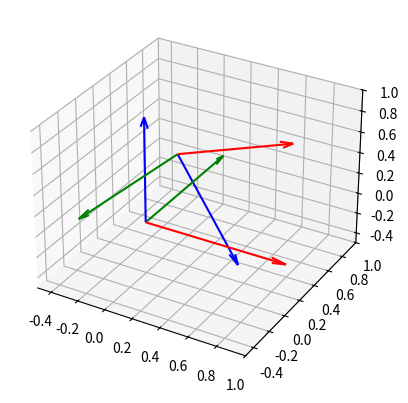

This figure's Python source:
import numpy as np
import matplotlib.pyplot as plt
from matplotlib.animation import FuncAnimation

from scipy.spatial.transform import Rotation as R

def quiver(o, x, color='black'):
    return ax.quiver(o[0], o[1], o[2], x[0], x[1], x[2], arrow_length_ratio=0.1, color=color)

# def vectors
x_world = [1, 0, 0]
y_world = [0, 1, 0]
z_world = [0, 0, 1]

ref_x = [1, 0, 0]
ref_y = [0, 1, 0]
ref_z = [0, 0, 1]

rot = R.from_rotvec([3.137, -0.168, 0])
xyz = R.from_euler('xyz', [0, 0.5, 0])

new_x = rot.apply(xyz.apply(ref_x))
new_y = rot.apply(xyz.apply(ref_y))
new_z = rot.apply(xyz.apply(ref_z))

a = (ref_x, ref_y, ref_z)
b = (new_x, new_y, new_z)

result = R.align_vectors(a, b)
result[0].as_matrix()
print(result[0].as_rotvec())

fig = plt.figure()
ax = plt.axes(projection='3d')

ax.set_xlim([-0.5, 1])
ax.set_ylim([-0.5, 1])
ax.set_zlim([-0.5, 1])
t = 0
o = [0, 0, 0]
tcp = [0, 0.4, 0.4]

def set_u(t):
    x = 0
    y = 0
    z = 0
    u = 1*t
    v = 1*t
    w = 1*t
    return x, y, z, u, v, w

quiver(o, x_world, color='r')
quiver(o, y_world, color='g')
quiver(o, z_world, color='b')

fx = quiver(tcp, new_x, color='r')
fy = quiver(tcp, new_y, color='g')
fz = quiver(tcp, new_z, color='b')

quiver = ax.quiver(*set_u(t))

def update(t):
    global fx
    global fy
    global fz
    t += 1
    # fx.remove()
    # fy.remove()
    # fz.remove()
    # quiver = ax.quiver(*set_u(t))

ani = FuncAnimation(fig, update, frames=np.linspace(0,2*np.pi,200), interval=50)
plt.show()